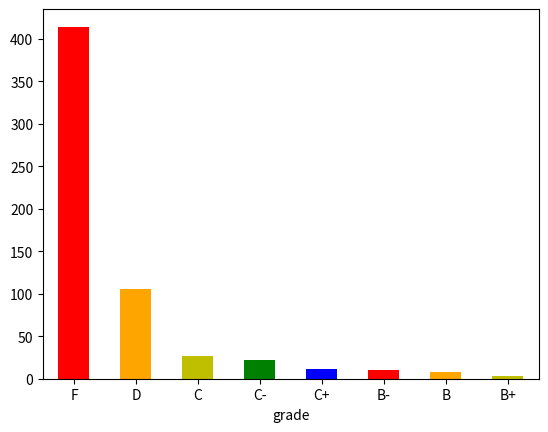

The matplotlib source for this figure:
# -*- coding: utf-8 -*-
'''

Lauren Forti
DSCI 200
Week 5 Assignment
2/8/2022

'''

#%%
'''
Imports
'''

import numpy as np
import pandas as pd
import matplotlib.pyplot as plt

#%%
'''
PROBLEM 1
1) Generate 600 random scores for attendance, project, midterm and final respectively
2) Use if and elif to define a function named as 'lettergrade' to convert a numerical grade to a letter grade
3) Use the map function to find the grades for the total score percentages.
4) Create a data frame called grade which has six columns: attendance, project, midterm, final, total_score_percentage and grade
5) Plot the bar chart of the letter grades and save the figure as 'week5_grade.png'
6) Save the data frame grade to 'week5_grade.csv'
'''

# generate random scores for attendance
attendance = np.random.randint(0, 41, 600)
# generate random scores for project
project = np.random.randint(0, 201, 600)
# generate random scores for midterm
midterm = np.random.randint(0, 101, 600)
# generate random scores for final
final = np.random.randint(0, 201, 600)

# define function to convert numerical grade -> letter grade
def lettergrade(num_grade):
    # A = 93 - 100
    if num_grade >= 93:
        letter_grade = 'A'
    # A- = 90 - 92
    elif num_grade >= 90:
        letter_grade = 'A-'
    # B+ = 87 - 89
    elif num_grade >= 87:
        letter_grade = 'B+'
    # B = 83 - 86
    elif num_grade >= 83:
        letter_grade = 'B'
    # B- = 80 - 82
    elif num_grade >= 80:
        letter_grade = 'B-'
    # C+ = 77 - 79
    elif num_grade >= 77:
        letter_grade = 'C+'
    # C = 73 - 76
    elif num_grade >= 73:
        letter_grade = 'C'
    # C- = 70 - 72
    elif num_grade >= 70:
        letter_grade = 'C-'
    # D = 60 - 69
    elif num_grade >= 60:
        letter_grade = 'D'
    # F = <60
    else:
        letter_grade = 'F'
    return letter_grade

# get grades for total score %s and convert map object -> list
num_grade = (lambda a, p , m, f : (a + p + m + f)/540*100)(attendance, project, midterm, final)
print(num_grade)

# get total grades and convert map object -> list
total_grade = list(map(lettergrade, num_grade))
print(total_grade)

# make df with six columns: attendance, project, midterm, final, total_score_percentage and grade
grade = pd.DataFrame({'attendance':attendance, 'project':project, 'midterm':midterm, 'final':final, 'total_score_percentage':num_grade, 'grade':total_grade})

# plot bar chart of the letter grades
grade['grade'].value_counts().plot.bar(color = ['r', 'orange', 'y', 'g', 'b'],
                                       rot = 0)
# save bar chart
plt.savefig('week5_grade.png')
plt.show()
plt.close()

# save df as csv 'week5_grade.csv'
grade.to_csv('week5_grade.csv')


#%%
'''
PROBLEM 2
1) Use while loop to add third power of all the even numbers from 1 to 200.
2) Use for loop to multiply all the even numbers from 1 to 30.
3) Design nested loops to multiply all the numbers 1*(1*2)*(1*2*3) *...* (1*2*..*20)
'''

x = 1
total = 0

# while loop to add third power of all the even #s from 1 - 200
while x < 200:
    # check if # is even
    if x % 2 == 0:
        # if even, cube it and add it to the total
        third = x**3
        total += third
        print(x, 'to the third power is', third)
        x += 1
    # if not even, go to next # up
    else:
        x += 1
# print sum of total when reach 200
else:
    print(x, 'to the third power is', third)
    print('the total sum is', total)


# for loop to multiply all even #s 1 - 30
for x in range(1, 31):
    # if odd, skip to next iteration
    if x % 2 != 0:
        continue
    # if even, multiply iteration
    else:
        x *= x
        print(x)
print('the result is', x)


result = 1
# nested loops to multiply all the numbers 1*(1*2)*(1*2*3) *...* (1*2*..*20)
for x in range(1, 21):
    for y in range(1, x+1):
        result *= y
print('the result is', result)

#%%
'''
PROBLEM 3
Use the same grading policy in Problem 1 to calculate the grade.

1) Generate 600 random scores for attendance, project, midterm and final respectively.
2) Use loops to calculate the grades.
'''

# generate random scores for attendance
attendance2 = np.random.randint(0, 41, 600)
# generate random scores for project
project2 = np.random.randint(0, 201, 600)
# generate random scores for midterm
midterm2 = np.random.randint(0, 101, 600)
# generate random scores for final
final2 = np.random.randint(0, 201, 600)

       
i = 0
num_grade_list = []
grade_list = []

for student in range(1, 601):
    num_grade = (attendance2[i] + project2[i] + midterm2[i] + final2[i])/540*100
    # add num grade to list
    num_grade_list.append(num_grade)
    
    # convert to letter grade
    # A = 93 - 100
    if num_grade >= 93:
        letter_grade = 'A'
    # A- = 90 - 92
    elif num_grade >= 90:
        letter_grade = 'A-'
    # B+ = 87 - 89
    elif num_grade >= 87:
        letter_grade = 'B+'
    # B = 83 - 86
    elif num_grade >= 83:
        letter_grade = 'B'
    # B- = 80 - 82
    elif num_grade >= 80:
        letter_grade = 'B-'
    # C+ = 77 - 79
    elif num_grade >= 77:
        letter_grade = 'C+'
    # C = 73 - 76
    elif num_grade >= 73:
        letter_grade = 'C'
    # C- = 70 - 72
    elif num_grade >= 70:
        letter_grade = 'C-'
    # D = 60 - 69
    elif num_grade >= 60:
        letter_grade = 'D'
    # F = <60
    else:
        letter_grade = 'F'
            
    # add letter grade to list
    grade_list.append(letter_grade)
    i += 1

print(num_grade_list)
print(len(num_grade_list))

print(grade_list)
print(len(grade_list))
